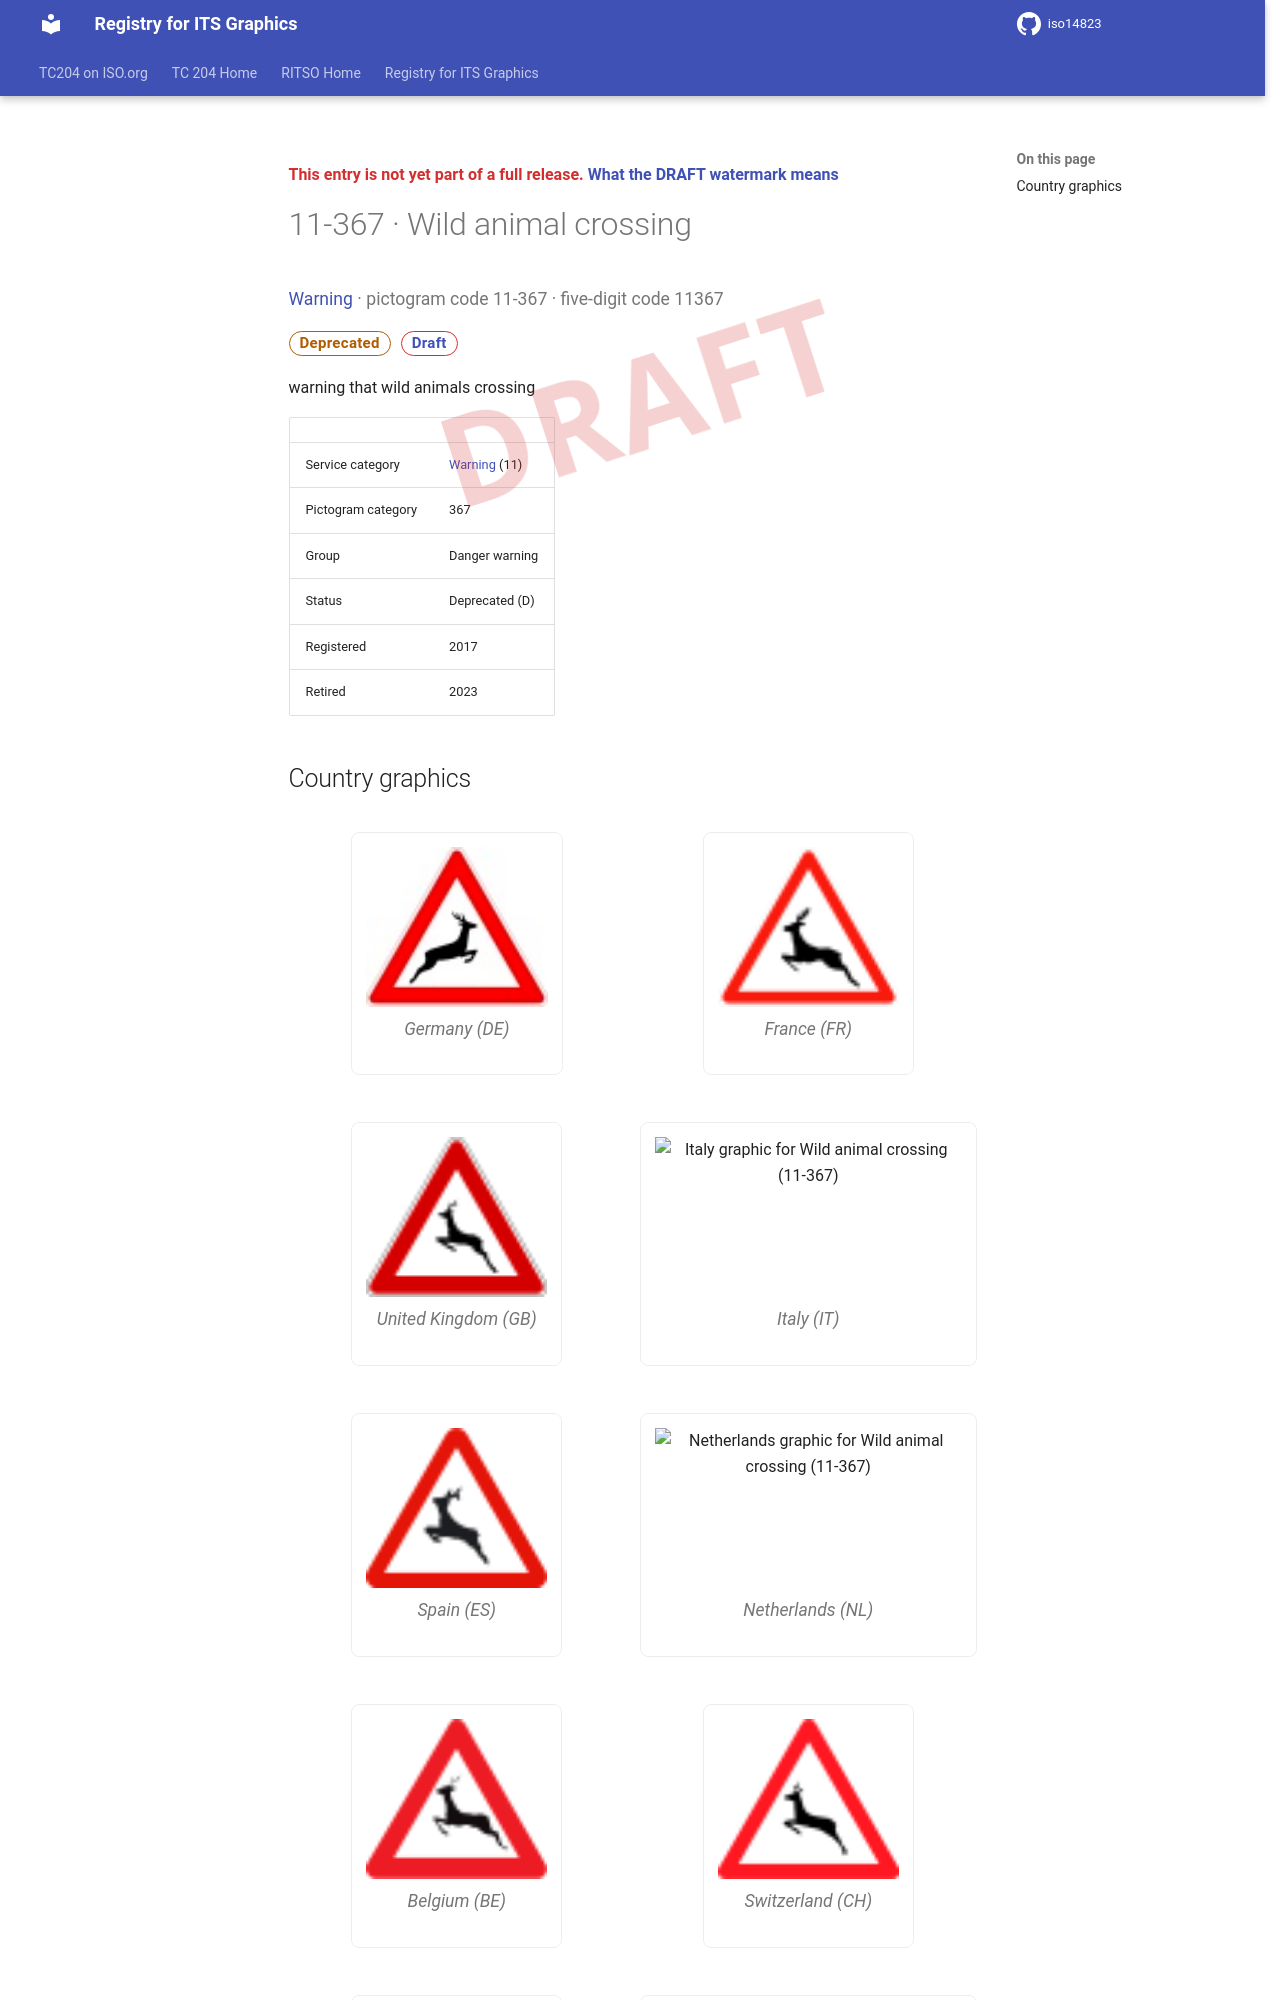

repository: k-vaughn/iso14823 · page: v0.1.0-alpha.1/signs/11-367/index.html · generator: mkdocs

<div class="draft4-watermark" aria-hidden="true"></div>

<p class="draft-note">This entry is not yet part of a full release. <a href="../#draft-watermark">What the DRAFT watermark means</a></p>

# 11-367 · Wild animal crossing

<p class="sign-kicker"><a href="../categories/11/">Warning</a> · pictogram code 11-367 · five-digit code 11367</p>
<p class="sign-chips"><span class="chip chip-deprecated">Deprecated</span> <a class="chip chip-draft" href="../#draft-watermark">Draft</a></p>
<p>warning that wild animals crossing</p>
| | |
| --- | --- |
| Service category | <a href="../categories/11/">Warning</a> (11) |
| Pictogram category | 367 |
| Group | Danger warning |
| Status | Deprecated (D) |
| Registered | 2017 |
| Retired | 2023 |
